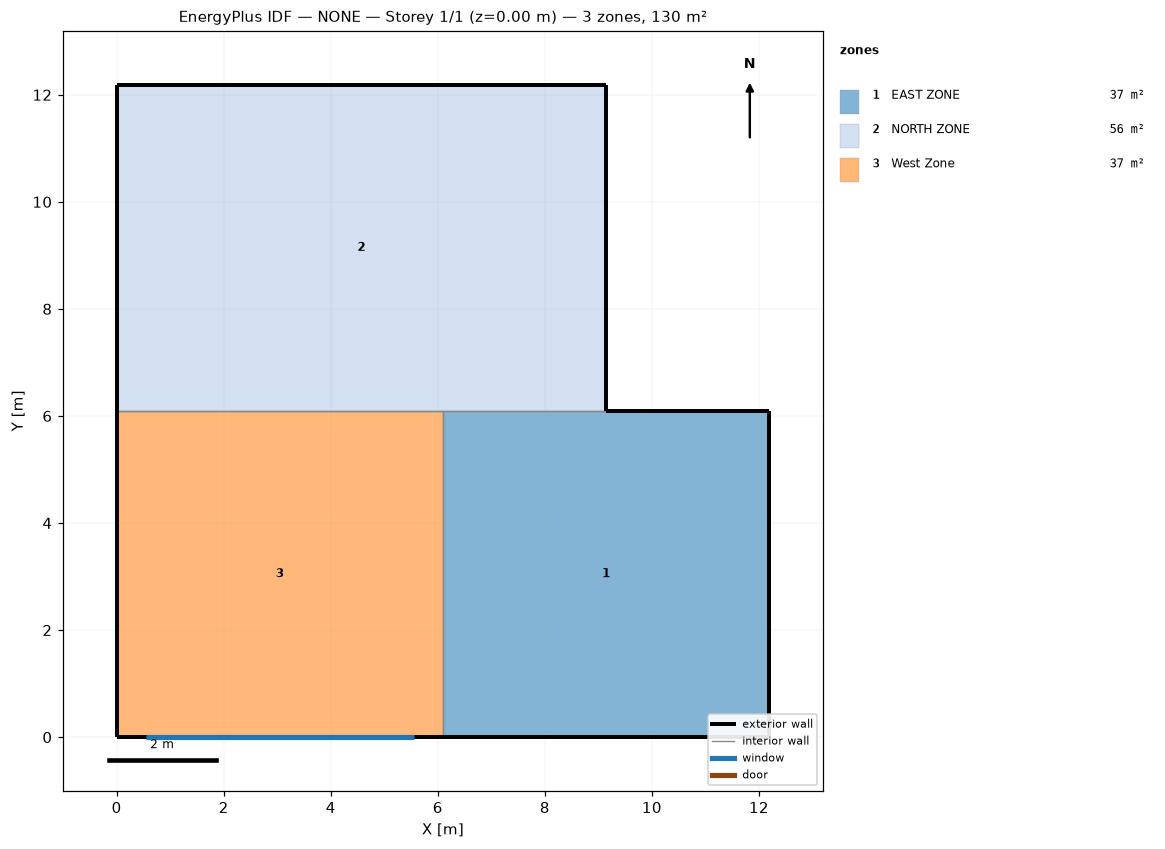
=== STOREY PLAN SPEC (per zone: floor XY polygon, exterior-wall plan segments, windows/doors) ===
zone 1: EAST ZONE  (37.2 m²)
  floor: (6.10, 0.00) (6.10, 6.10) (12.19, 6.10) (12.19, 0.00)
  exterior wall: (12.19, 6.10) – (9.14, 6.10)  [3.0 m]
  exterior wall: (6.10, 0.00) – (12.19, 0.00)  [6.1 m]
  exterior wall: (12.19, 0.00) – (12.19, 6.10)  [6.1 m]
  interior walls: 2
zone 2: NORTH ZONE  (55.7 m²)
  floor: (0.00, 6.10) (0.00, 12.19) (9.14, 12.19) (9.14, 6.10)
  exterior wall: (0.00, 12.19) – (0.00, 6.10)  [6.1 m]
  exterior wall: (9.14, 12.19) – (0.00, 12.19)  [9.1 m]
  exterior wall: (9.14, 6.10) – (9.14, 12.19)  [6.1 m]
  interior walls: 2
zone 3: West Zone  (37.2 m²)
  floor: (0.00, 0.00) (0.00, 6.10) (6.10, 6.10) (6.10, 0.00)
  exterior wall: (0.00, 0.00) – (6.10, 0.00)  [6.1 m]
    window: (0.55, 0.00) – (5.55, 0.00)  [10.0 m²]
  exterior wall: (0.00, 6.10) – (0.00, 0.00)  [6.1 m]
  interior walls: 2

=== DERIVED (storey summary) ===
Building: NONE
Storey: 1 of 1  (floor level z = 0.00 m)
Storey gross floor area: 130.1 m²
Zones on this storey: 3
  - EAST ZONE: floor 37.2 m²; exterior wall 15.2 m (46.5 m²); WWR 0.0%
  - NORTH ZONE: floor 55.7 m²; exterior wall 21.3 m (65.0 m²); WWR 0.0%
  - West Zone: floor 37.2 m²; exterior wall 12.2 m (37.2 m²); 1 window(s) 10.0 m²; WWR 26.9%
Zone adjacency (shared interzone walls):
  - EAST ZONE ↔ NORTH ZONE
  - EAST ZONE ↔ West Zone
  - NORTH ZONE ↔ West Zone